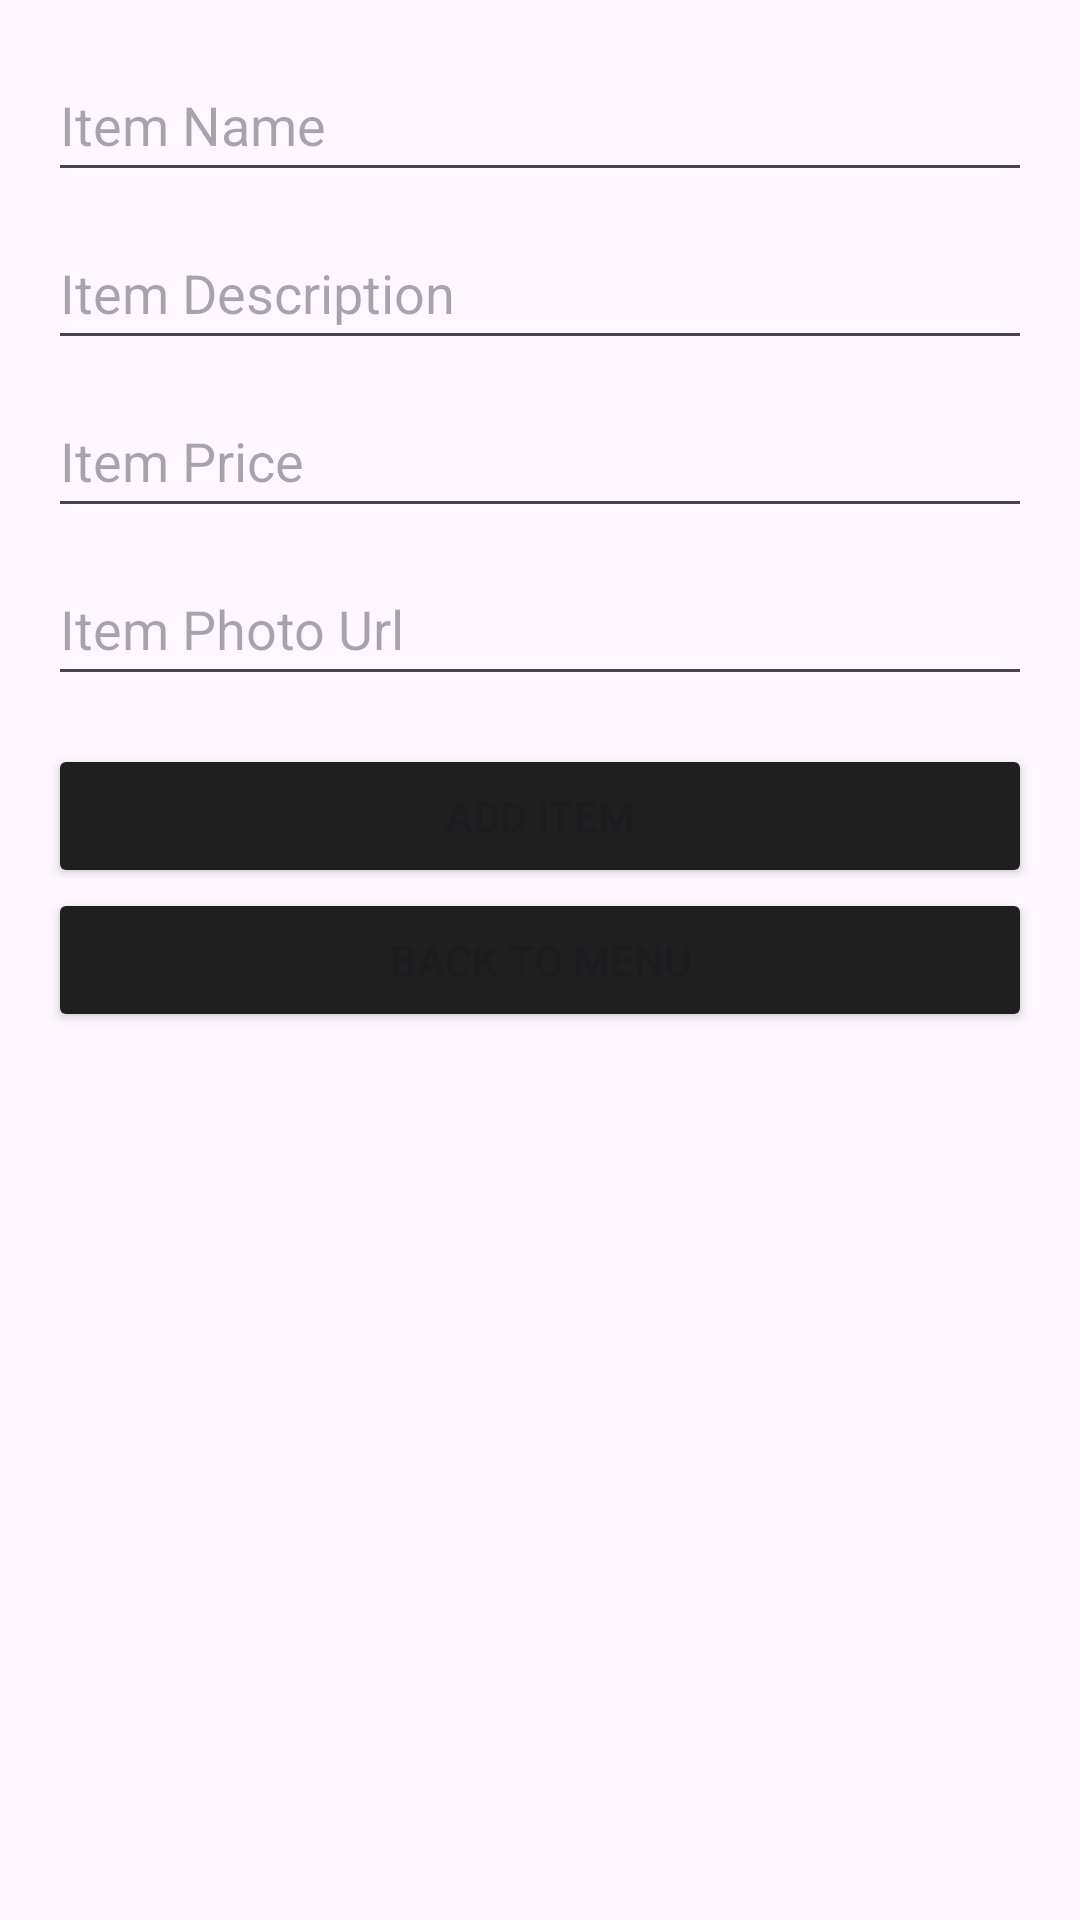

Here is an Android app screen rendered from its layout file. Give the layout XML and the strings, colors and styles it references.
<!-- AndroidManifest.xml: application theme Theme.T2023IT3AngelsPizza -->
<!-- res/layout/activity_product_add.xml -->
<?xml version="1.0" encoding="utf-8"?>
<LinearLayout xmlns:android="http://schemas.android.com/apk/res/android"
    xmlns:app="http://schemas.android.com/apk/res-auto"
    xmlns:tools="http://schemas.android.com/tools"
    android:layout_width="match_parent"
    android:layout_height="match_parent"
    android:backgroundTint="@color/angels_black"
    android:orientation="vertical"
    android:padding="16dp"
    tools:context=".MainActivity"
    tools:ignore="ExtraText">


    <ScrollView
        android:layout_width="match_parent"
        android:layout_height="match_parent" >

        <LinearLayout
            android:layout_width="match_parent"
            android:layout_height="wrap_content"
            android:orientation="vertical">

            <EditText
                android:id="@+id/editTextItemName"
                android:layout_width="match_parent"
                android:layout_height="wrap_content"
                android:hint="Item Name"
                android:minHeight="48dp" />

            <EditText
                android:id="@+id/editTextItemDescription"
                android:layout_width="match_parent"
                android:layout_height="wrap_content"
                android:layout_marginTop="8dp"
                android:hint="Item Description"
                android:minHeight="48dp" />

            <EditText
                android:id="@+id/editTextItemPrice"
                android:layout_width="match_parent"
                android:layout_height="wrap_content"
                android:layout_marginTop="8dp"
                android:hint="Item Price"
                android:inputType="numberDecimal"
                android:minHeight="48dp" />

            <EditText
                android:id="@+id/editTextItemPhotoUrl"
                android:layout_width="match_parent"
                android:layout_height="wrap_content"
                android:layout_marginTop="8dp"
                android:hint="Item Photo Url"
                android:minHeight="48dp" />

            <Button
                android:id="@+id/buttonAddItem"
                android:layout_width="match_parent"
                android:layout_height="wrap_content"
                android:layout_marginTop="16dp"
                android:backgroundTint="@color/angels_black"
                android:text="Add Item"
                android:textColorLink="#000000"
                app:cornerRadius="3dp" />

            <Button
                android:id="@+id/btnBackToMenu"
                android:layout_width="match_parent"
                android:layout_height="wrap_content"
                android:backgroundTint="@color/angels_black"
                android:text="Back to Menu"
                app:cornerRadius="3dp" />

        </LinearLayout>
    </ScrollView><![CDATA[



    />



    ]]>

</LinearLayout>
<!-- resources referenced by this layout -->
<resources>
  <color name="angels_black">#1f1f1f</color>
  <style name="Theme.T2023IT3AngelsPizza" parent="Base.Theme.T2023IT3AngelsPizza" />
  <style name="Base.Theme.T2023IT3AngelsPizza" parent="Theme.Material3.DayNight.NoActionBar">
          
          
      </style>
</resources>
